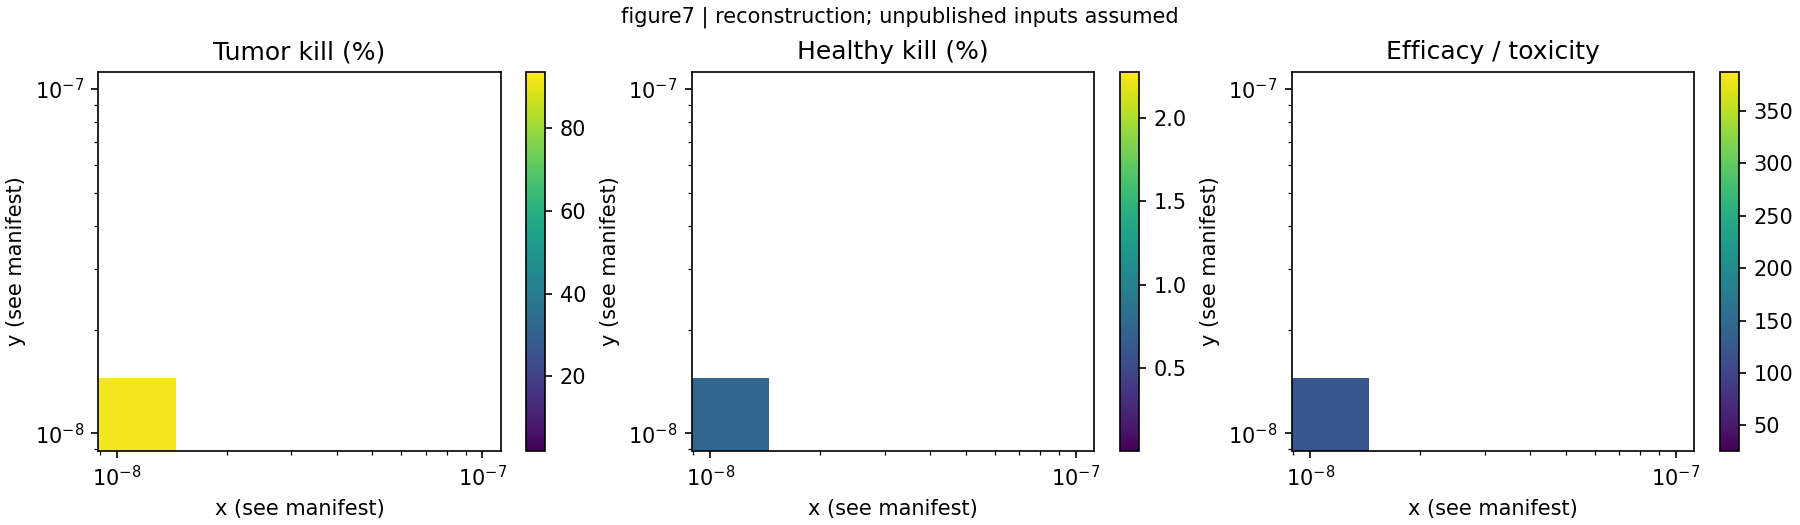

The data file committed next to this chart (first rows):
x, y, tumor_kill_pct, healthy_kill_pct, efficacy_toxicity_ratio
1e-12, 1e-12, 2.036, 0.006056, 336.2
1e-11, 1e-12, 13.14, 0.03739, 351.5
1e-10, 1e-12, 33.41, 0.2763, 121
1e-09, 1e-12, 51.15, 1.343, 38.08
1e-08, 1e-12, 59.13, 2.278, 25.96
1e-12, 1e-11, 13.14, 0.03739, 351.5
1e-11, 1e-11, 53.5, 0.1381, 387.4
1e-10, 1e-11, 79.59, 0.5439, 146.3
1e-09, 1e-11, 83.56, 1.394, 59.93
1e-08, 1e-11, 77.27, 2.197, 35.17
1e-12, 1e-10, 33.41, 0.2763, 121
1e-11, 1e-10, 79.59, 0.5439, 146.3
1e-10, 1e-10, 93.12, 0.7937, 117.3
1e-09, 1e-10, 92.51, 0.9479, 97.59
1e-08, 1e-10, 90.52, 1.394, 64.93
1e-12, 1e-09, 51.15, 1.343, 38.08
1e-11, 1e-09, 83.56, 1.394, 59.93
1e-10, 1e-09, 92.51, 0.9479, 97.59
1e-09, 1e-09, 93.59, 0.7598, 123.2
1e-08, 1e-09, 93.22, 0.7541, 123.6
1e-12, 1e-08, 59.13, 2.278, 25.96
1e-11, 1e-08, 77.27, 2.197, 35.17
1e-10, 1e-08, 90.52, 1.394, 64.93
1e-09, 1e-08, 93.22, 0.7541, 123.6
1e-08, 1e-08, 92.13, 0.7538, 122.2
